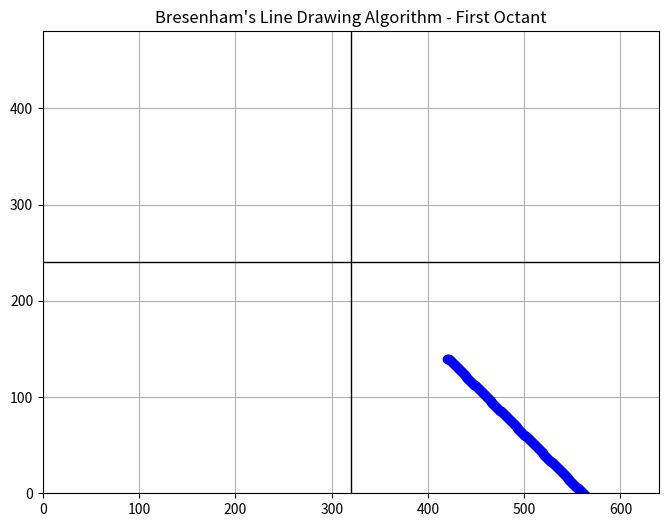

Here is the Python script that generated this plot:
import matplotlib.pyplot as plt

def init_graph():
    """Initialize the graphical window."""
    plt.figure(figsize=(8, 6))
    plt.xlim(0, 640)
    plt.ylim(0, 480)
    plt.gca().set_aspect('equal', adjustable='box')

def draw_axes():
    """Draw the X and Y axes."""
    plt.axhline(y=240, color='black', linewidth=1)  # X-axis
    plt.axvline(x=320, color='black', linewidth=1)  # Y-axis

def put_pixel(x, y, color):
    """Plot a pixel at (x, y) with a given color."""
    plt.plot(x, y, marker='o', color=color)

def first_octant(xd, yd, xf, yf):
    """Draw a line in the first octant."""
    dx = xf - xd
    dy = yf - yd
    s = 2 * dy - dx
    x, y = xd, yd

    for i in range(dx + 1):
        put_pixel(x + 320, 240 - y, 'blue')  # Adjusting coordinates
        if s > 0:
            y += 1
            s += 2 * (dy - dx)
        s += 2 * dy
        x += 1

def main():
    # Define starting and ending points
    xd, yd = 100, 100
    xf, yf = 300, 200

    init_graph()    # Initialize graphics
    draw_axes()     # Draw axes
    first_octant(xd, yd, xf, yf)  # Draw line in the first octant

    plt.title('Bresenham\'s Line Drawing Algorithm - First Octant')
    plt.grid(True)
    plt.show()  # Display the graph

if __name__ == "__main__":
    main()
